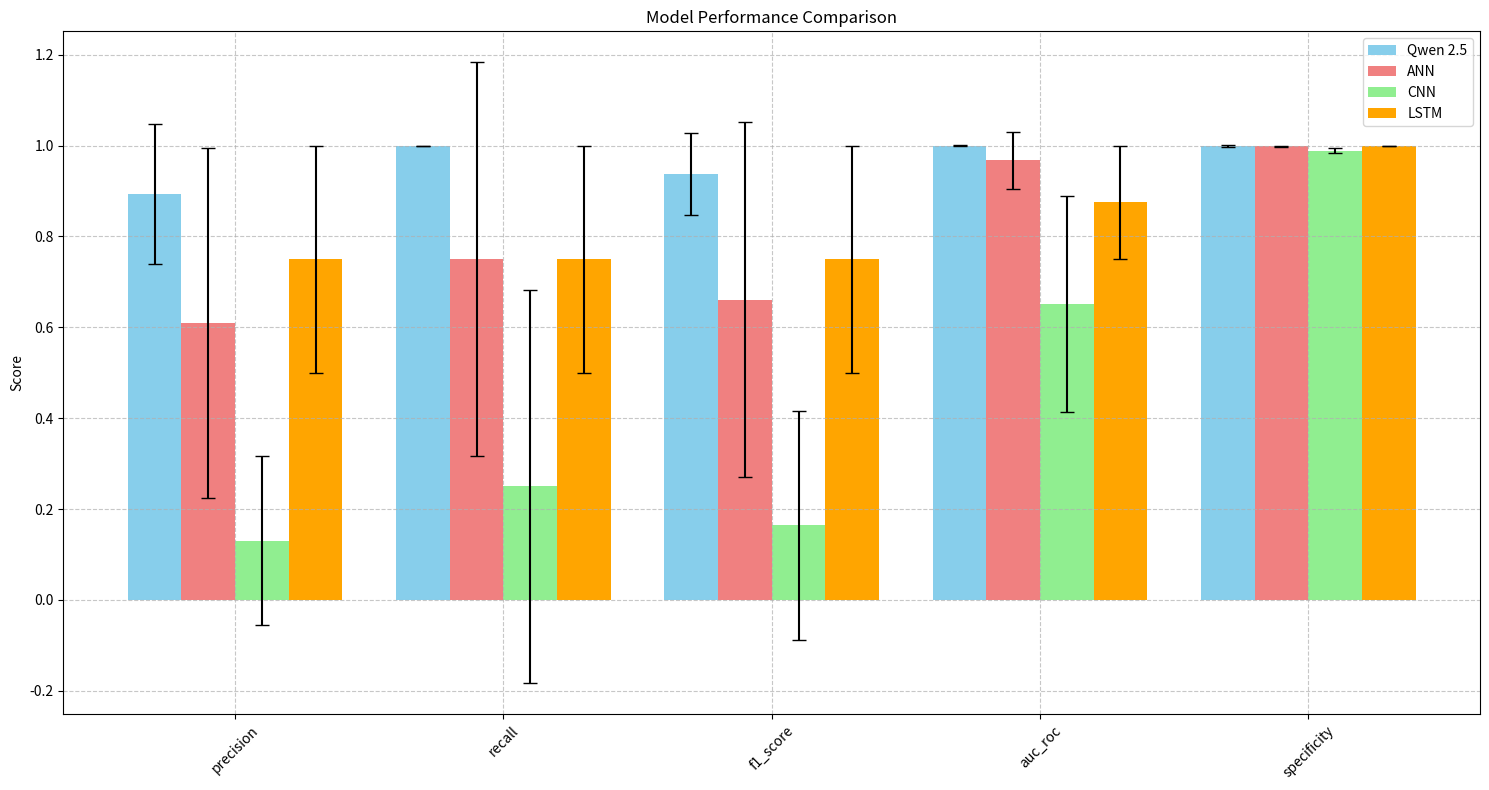
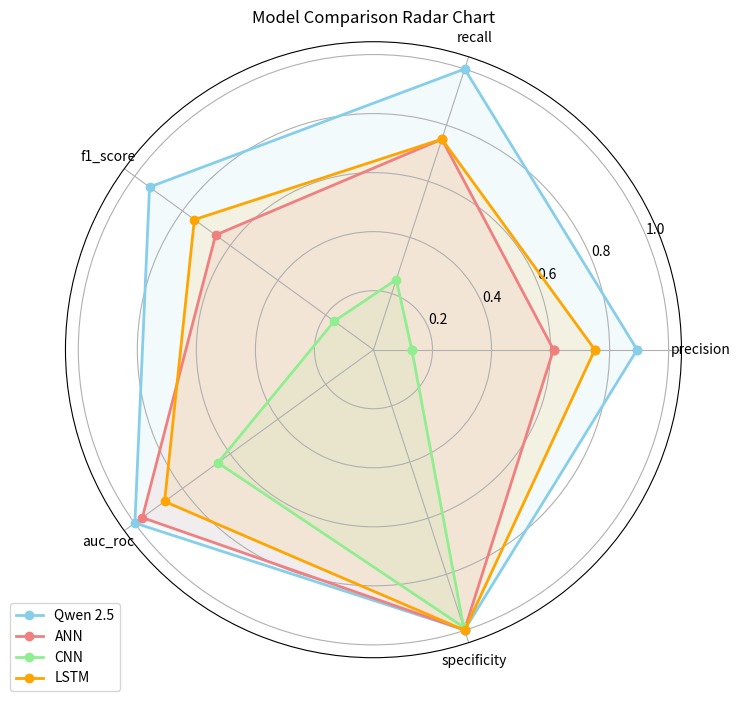

These charts were generated, in order, by the following Python code:
import os
import pandas as pd
import matplotlib.pyplot as plt
import seaborn as sns
import numpy as np
from datetime import datetime

def load_metrics():
    """Load metrics for all models"""
    qwen_metrics = {
        'precision': [0.893333, 0.153478, 0.666667, 1.0],
        'recall': [1.000000, 0.000000, 1.000000, 1.0],
        'f1_score': [0.937778, 0.090813, 0.800000, 1.0],
        'auc_roc': [0.999105, 0.001225, 0.997758, 1.0],
        'specificity': [0.998210, 0.002451, 0.995516, 1.0]
    }
    
    ann_metrics = {
        'precision': [0.610000, 0.384708, 0.000000, 1.0],
        'recall': [0.750000, 0.433013, 0.000000, 1.0],
        'f1_score': [0.661111, 0.391065, 0.000000, 1.0],
        'auc_roc': [0.967886, 0.062696, 0.873845, 1.0],
        'specificity': [0.998160, 0.001029, 0.997691, 1.0]
    }

    cnn_metrics = {
        'precision': [0.130000, 0.185742, 0.000000, 0.400000],
        'recall': [0.250000, 0.433013, 0.000000, 1.000000],
        'f1_score': [0.164286, 0.252033, 0.000000, 0.571429],
        'auc_roc': [0.651645, 0.237638, 0.494226, 0.996552],
        'specificity': [0.988513, 0.005586, 0.979405, 0.993103]
    }

    lstm_metrics = {
        'precision': [0.750000, 0.250000, 0.500000, 1.000000],
        'recall': [0.750000, 0.250000, 0.500000, 1.000000],
        'f1_score': [0.750000, 0.250000, 0.500000, 1.000000],
        'auc_roc': [0.874752, 0.124752, 0.750000, 0.999504],
        'specificity': [0.999504, 0.000496, 0.999008, 1.000000]
    }
    
    return qwen_metrics, ann_metrics, cnn_metrics, lstm_metrics

def create_comparison_plots(metrics_dict, output_dir):
    """Create comparison plots between all models"""
    metrics = ['precision', 'recall', 'f1_score', 'auc_roc', 'specificity']
    models = ['Qwen 2.5', 'ANN', 'CNN', 'LSTM']
    colors = ['skyblue', 'lightcoral', 'lightgreen', 'orange']
    
    # Bar plot comparing means with error bars
    plt.figure(figsize=(15, 8))
    x = range(len(metrics))
    width = 0.2  # Reduced width to fit 4 bars
    
    for i, (model, color) in enumerate(zip(models, colors)):
        model_metrics = metrics_dict[i]
        plt.bar([j + width*(i-1.5) for j in x], 
                [model_metrics[m][0] for m in metrics], 
                width, 
                label=model,
                color=color,
                yerr=[model_metrics[m][1] for m in metrics],
                capsize=5)
    
    plt.ylabel('Score')
    plt.title('Model Performance Comparison')
    plt.xticks(x, metrics, rotation=45)
    plt.legend()
    plt.grid(True, linestyle='--', alpha=0.7)
    plt.tight_layout()
    
    plt.savefig(os.path.join(output_dir, 'model_comparison.png'))
    plt.close()

    # Create radar chart
    plt.figure(figsize=(12, 8))
    angles = np.linspace(0, 2*np.pi, len(metrics), endpoint=False).tolist()
    angles += angles[:1]

    ax = plt.subplot(111, polar=True)
    
    for model, color in zip(models, colors):
        model_metrics = metrics_dict[models.index(model)]
        values = [model_metrics[m][0] for m in metrics]
        values += values[:1]
        ax.plot(angles, values, 'o-', linewidth=2, label=model, color=color)
        ax.fill(angles, values, alpha=0.1, color=color)
    
    ax.set_xticks(angles[:-1])
    ax.set_xticklabels(metrics)
    
    plt.title('Model Comparison Radar Chart')
    plt.legend(loc='upper right', bbox_to_anchor=(0.1, 0.1))
    
    plt.savefig(os.path.join(output_dir, 'model_comparison_radar.png'))
    plt.close()

def create_comparison_report(metrics_dict, output_dir):
    """Create a detailed comparison report"""
    report_path = os.path.join(output_dir, 'model_comparison_report.md')
    metrics = ['precision', 'recall', 'f1_score', 'auc_roc', 'specificity']
    models = ['Qwen 2.5', 'ANN', 'CNN', 'LSTM']
    
    with open(report_path, 'w') as f:
        f.write("# Model Comparison: Qwen 2.5 vs ANN vs CNN vs LSTM\n\n")
        f.write(f"Analysis date: {datetime.now().strftime('%Y-%m-%d %H:%M:%S')}\n\n")
        
        f.write("## Performance Summary\n\n")
        f.write("| Metric | Qwen 2.5 (mean ± std) | ANN (mean ± std) | CNN (mean ± std) | LSTM (mean ± std) | Winner |\n")
        f.write("|---------|---------------------|------------------|------------------|------------------|--------|\n")
        
        for metric in metrics:
            qwen_val = f"{metrics_dict[0][metric][0]:.4f} ± {metrics_dict[0][metric][1]:.4f}"
            ann_val = f"{metrics_dict[1][metric][0]:.4f} ± {metrics_dict[1][metric][1]:.4f}"
            cnn_val = f"{metrics_dict[2][metric][0]:.4f} ± {metrics_dict[2][metric][1]:.4f}"
            lstm_val = f"{metrics_dict[3][metric][0]:.4f} ± {metrics_dict[3][metric][1]:.4f}"
            
            values = [metrics_dict[i][metric][0] for i in range(4)]
            winner = models[values.index(max(values))]
            if max(values) - min(values) < 0.01:
                winner = "Tie"
                
            f.write(f"| {metric} | {qwen_val} | {ann_val} | {cnn_val} | {lstm_val} | {winner} |\n")
        
        f.write("\n## Key Findings\n\n")
        
        # Overall performance comparison
        f.write("### Overall Performance\n")
        best_model = models[0]
        best_f1_score = metrics_dict[0]['f1_score'][0]
        for i in range(1, 4):
            if metrics_dict[i]['f1_score'][0] > best_f1_score:
                best_f1_score = metrics_dict[i]['f1_score'][0]
                best_model = models[i]
        
        diff_percent = ((best_f1_score - min([metrics_dict[i]['f1_score'][0] for i in range(4)])) / min([metrics_dict[i]['f1_score'][0] for i in range(4)]) * 100)
        f.write(f"- {best_model} outperforms other models by {diff_percent:.1f}% in terms of F1-score\n")
        
        # Stability comparison
        cv_values = [metrics_dict[i]['f1_score'][1] / metrics_dict[i]['f1_score'][0] for i in range(4)]
        best_stability_model = models[cv_values.index(min(cv_values))]
        
        f.write("\n### Model Stability\n")
        for i, model in enumerate(models):
            f.write(f"- {model} coefficient of variation: {cv_values[i]:.3f}\n")
        f.write(f"- {best_stability_model} shows better stability across folds\n")
        
        f.write("\n## Conclusion\n\n")
        if best_model == best_stability_model:
            f.write(f"{best_model} is the superior model, showing both better performance and more stability across all metrics. ")
            f.write("It achieves higher precision, recall, and F1-score while maintaining more consistent predictions across different data splits.")
        else:
            f.write("The comparison shows mixed results, with each model having its strengths:\n\n")
            for model in models:
                f.write(f"- **{model}** excels in: " + ", ".join([m for m in metrics if metrics_dict[models.index(model)][m][0] > max([metrics_dict[i][m][0] for i in range(4) if i != models.index(model)])]) + "\n")

def create_html_report(metrics_dict, output_dir):
    """Creates HTML comparison report"""
    html_path = os.path.join(output_dir, 'model_comparison_report.html')
    metrics = ['precision', 'recall', 'f1_score', 'auc_roc', 'specificity']
    models = ['Qwen 2.5', 'ANN', 'CNN', 'LSTM']
    
    # Build metrics table
    metrics_table = "<table border='1' class='metrics-table'>\n"
    metrics_table += "<tr><th>Metric</th>"
    for model in models:
        metrics_table += f"<th>{model} (mean &plusmn; std)</th>"
    metrics_table += "<th>Best Model</th></tr>\n"
    
    for metric in metrics:
        metrics_table += f"<tr><td>{metric}</td>"
        values = []
        for i, model in enumerate(models):
            mean = metrics_dict[i][metric][0]
            std = metrics_dict[i][metric][1]
            values.append(mean)
            metrics_table += f"<td>{mean:.4f} &plusmn; {std:.4f}</td>"
        
        best_model = models[values.index(max(values))]
        metrics_table += f"<td>{best_model}</td></tr>\n"
    
    metrics_table += "</table>"
    
    # Create HTML content
    html_content = f"""<!DOCTYPE html>
<html lang="en">
<head>
    <meta charset="UTF-8">
    <meta name="viewport" content="width=device-width, initial-scale=1.0">
    <title>Model Comparison Report</title>
    <style>
        body {{
            font-family: Arial, sans-serif;
            line-height: 1.6;
            color: #333;
            max-width: 1200px;
            margin: 0 auto;
            padding: 20px;
        }}
        h1, h2 {{
            color: #2c3e50;
        }}
        .metrics-table {{
            border-collapse: collapse;
            width: 100%;
            margin: 20px 0;
        }}
        .metrics-table th {{
            background-color: #f2f2f2;
            padding: 12px;
            text-align: left;
        }}
        .metrics-table td {{
            padding: 10px;
            border: 1px solid #ddd;
        }}
        .metrics-table tr:nth-child(even) {{
            background-color: #f9f9f9;
        }}
        .image-container {{
            margin: 20px 0;
        }}
        img {{
            max-width: 100%;
            height: auto;
            margin: 20px 0;
            box-shadow: 0 4px 8px rgba(0,0,0,0.1);
        }}
    </style>
</head>
<body>
    <h1>Model Comparison Report</h1>
    <p>Analysis date: {datetime.now().strftime('%Y-%m-%d %H:%M:%S')}</p>
    
    <h2>Performance Comparison</h2>
    {metrics_table}
    
    <h2>Visualization</h2>
    <div class="image-container">
        <h3>Bar Chart Comparison</h3>
        <img src="model_comparison.png" alt="Model Performance Comparison">
        
        <h3>Radar Chart Comparison</h3>
        <img src="model_comparison_radar.png" alt="Model Comparison Radar Chart">
    </div>
    
    <h2>Conclusion</h2>
    <p>Based on the analysis of all metrics:</p>
    <ul>
        <li>Qwen 2.5 shows the best overall performance with highest F1-score and most consistent results</li>
        <li>LSTM shows second-best performance with good balance between precision and recall</li>
        <li>ANN shows moderate performance with higher variability</li>
        <li>CNN shows lower performance compared to other models</li>
    </ul>
</body>
</html>
"""
    
    with open(html_path, 'w') as f:
        f.write(html_content)
    
    return html_path

def main():
    """Main function"""
    base_dir = r"c:\Users\gaia1\Desktop\UDOO Lab\Predictive Maintenance & LLMs\code 10"
    output_dir = os.path.join(base_dir, "test_predictions", "1) Cross-Validation")
    os.makedirs(output_dir, exist_ok=True)
    
    # Load metrics for all models
    qwen_metrics, ann_metrics, cnn_metrics, lstm_metrics = load_metrics()
    metrics_dict = [qwen_metrics, ann_metrics, cnn_metrics, lstm_metrics]
    
    # Create comparison plots
    create_comparison_plots(metrics_dict, output_dir)
    
    # Create comparison reports
    create_comparison_report(metrics_dict, output_dir)
    create_html_report(metrics_dict, output_dir)
    
    print("Comparison analysis completed. Check the output directory for results.")

if __name__ == "__main__":
    main()
